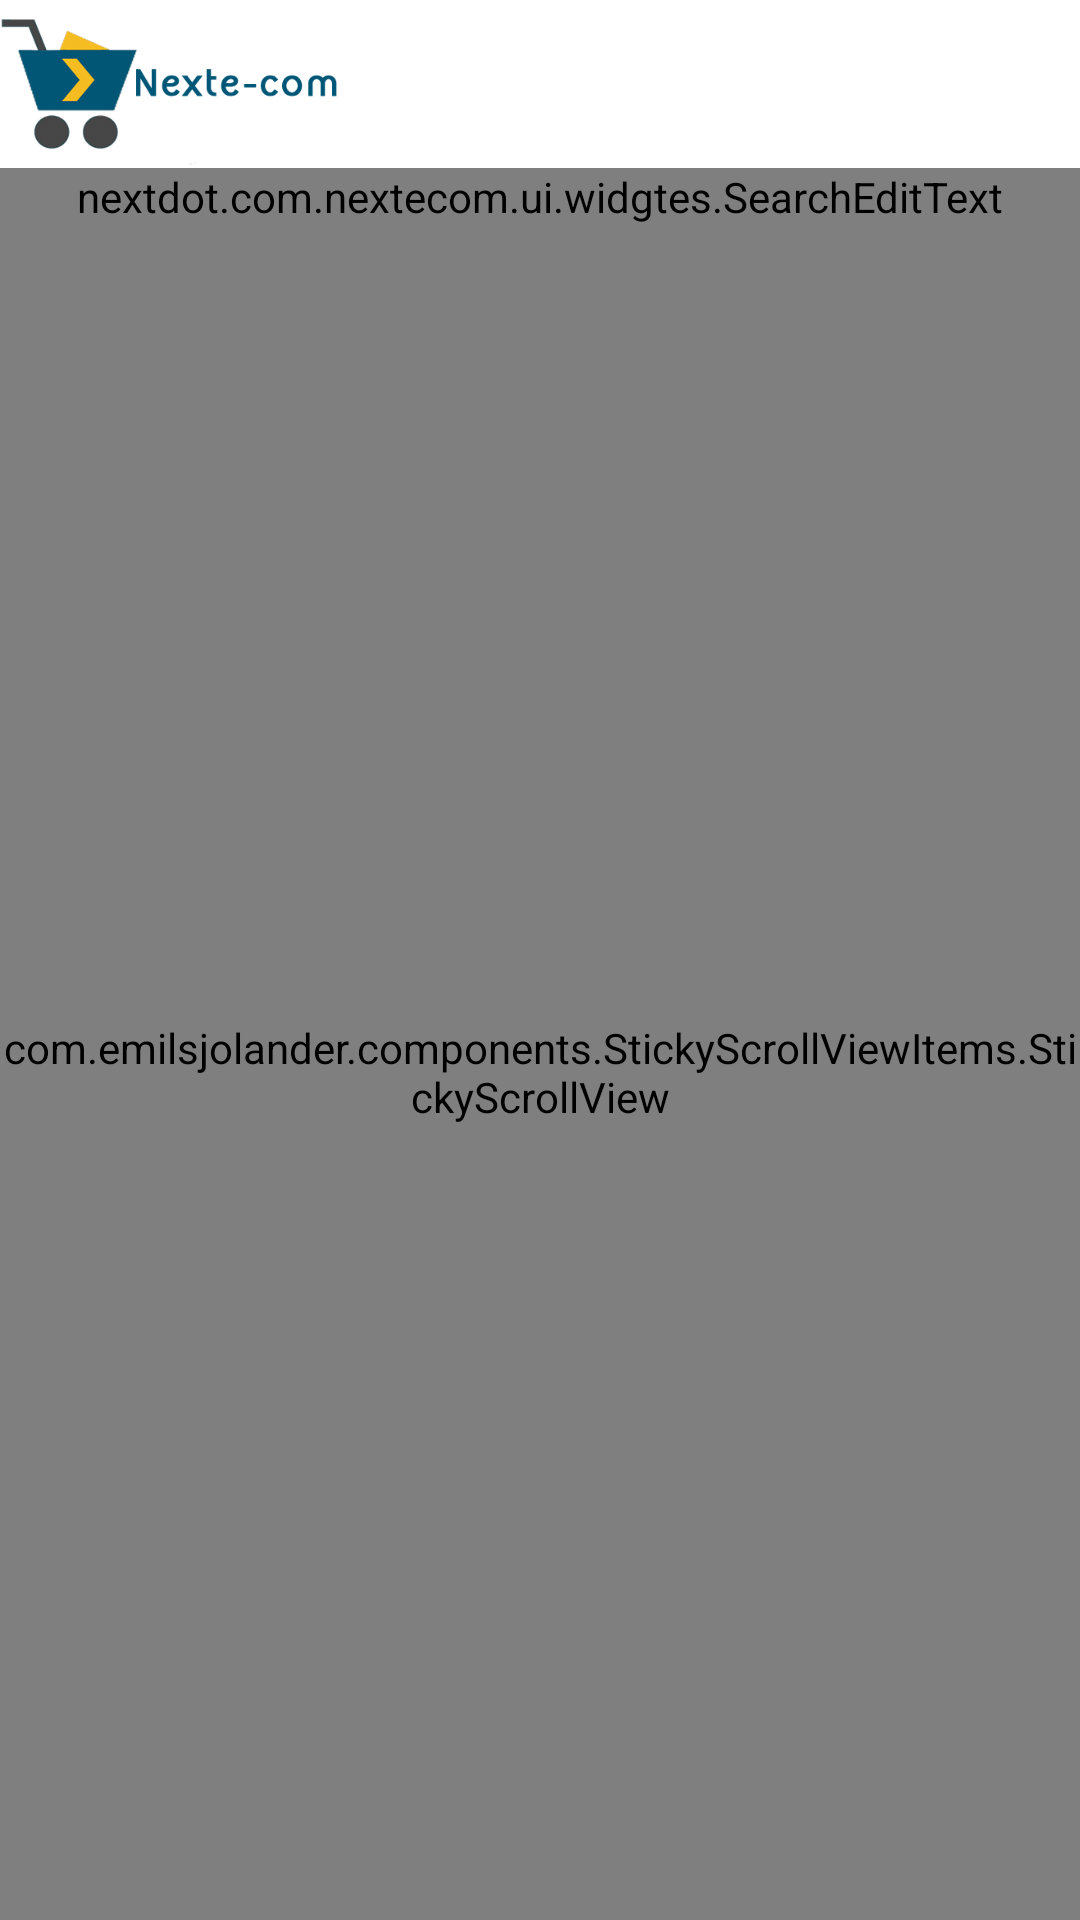

This screen was rendered from an Android layout file. Write that file and the resources it references.
<!-- AndroidManifest.xml: activity theme AppTheme.NoActionBar -->
<!-- res/layout/activity_home.xml -->
<?xml version="1.0" encoding="utf-8"?>
<android.support.v4.widget.DrawerLayout xmlns:android="http://schemas.android.com/apk/res/android"
    xmlns:app="http://schemas.android.com/apk/res-auto"
    xmlns:tools="http://schemas.android.com/tools"
    android:id="@+id/drawer_layout"
    android:layout_width="match_parent"
    android:layout_height="match_parent"
    android:fitsSystemWindows="true"
    tools:openDrawer="start">

    <RelativeLayout
        android:layout_width="match_parent"
        android:layout_height="match_parent"
        android:background="@color/colorPrimary">

        <include layout="@layout/toolbar"></include>

        <nextdot.com.nextecom.ui.widgtes.SearchEditText
            android:id="@+id/search_view"
            android:layout_width="match_parent"
            android:layout_height="wrap_content"
            android:layout_below="@+id/app_bar"
            android:background="@color/dark_background">

        </nextdot.com.nextecom.ui.widgtes.SearchEditText>

        <com.emilsjolander.components.StickyScrollViewItems.StickyScrollView
            android:layout_width="match_parent"
            android:layout_height="match_parent"
            android:layout_below="@id/search_view"
            android:scrollbars="none">

            <LinearLayout
                android:id="@+id/home_container"
                android:layout_width="match_parent"
                android:layout_height="match_parent"
                android:orientation="vertical">

                <HorizontalScrollView
                    android:id="@+id/banner_scroll_view"
                    android:layout_width="match_parent"
                    android:layout_height="wrap_content"
                    android:background="@color/dark_background"
                    android:scrollbars="none">

                    <LinearLayout
                        android:id="@+id/banner_container"
                        android:layout_width="wrap_content"
                        android:layout_height="wrap_content"
                        android:layout_marginBottom="8dp"
                        android:orientation="horizontal">

                    </LinearLayout>
                </HorizontalScrollView>

                <include layout="@layout/shop_category_layout"></include>
            </LinearLayout>
        </com.emilsjolander.components.StickyScrollViewItems.StickyScrollView>
    </RelativeLayout>

    <include layout="@layout/drawer"></include>

</android.support.v4.widget.DrawerLayout>
<!-- res/layout/toolbar.xml (included above) -->
<?xml version="1.0" encoding="utf-8"?>
<android.support.design.widget.AppBarLayout xmlns:android="http://schemas.android.com/apk/res/android"
    xmlns:app="http://schemas.android.com/apk/res-auto"
    android:id="@+id/app_bar"
    android:layout_width="match_parent"
    android:layout_height="wrap_content"
    android:theme="@style/AppTheme.AppBarOverlay">

    <android.support.v7.widget.Toolbar
        android:id="@+id/toolbar"
        android:layout_width="match_parent"
        android:layout_height="?attr/actionBarSize"
        android:background="@color/white"
        android:contentInsetLeft="0dp"
        android:contentInsetStart="0dp"
        app:contentInsetLeft="0dp"
        app:contentInsetStart="0dp"
        android:contentInsetRight="0dp"
        android:contentInsetEnd="0dp"
        app:contentInsetRight="0dp"
        app:contentInsetEnd="0dp"
        app:popupTheme="@style/AppTheme.PopupOverlay">
        <ImageView
            android:layout_width="120dp"
            android:layout_height="wrap_content"
            android:layout_gravity="left"
            android:background="@drawable/nextecom4"/>

    </android.support.v7.widget.Toolbar>

</android.support.design.widget.AppBarLayout>
<!-- res/layout/shop_category_layout.xml (included above) -->
<?xml version="1.0" encoding="utf-8"?>
<RelativeLayout xmlns:android="http://schemas.android.com/apk/res/android"
    android:id="@+id/shop_category"
    android:layout_width="match_parent"
    android:padding="2dp"
    android:layout_marginTop="10dp"
    android:background="@color/white"
    android:layout_height="wrap_content">

    <ImageView
        android:layout_width="60dp"
        android:layout_height="60dp"
        android:id="@+id/add_image"
        android:background="@drawable/category_image"
        android:layout_alignParentTop="true"
        android:layout_centerVertical="true"
        android:layout_alignParentLeft="true"
        android:layout_alignParentStart="true" />

    <TextView
        android:layout_width="wrap_content"
        android:layout_height="wrap_content"
        android:textAppearance="?android:attr/textAppearanceLarge"
        android:text="Shop by Categories"
        android:id="@+id/add_title"
        android:textColor="@color/black"
        android:layout_marginLeft="4dp"
        android:layout_toRightOf="@+id/add_image"
        android:layout_toEndOf="@+id/add_image" />

    <TextView
        android:layout_marginTop="4dp"
        android:layout_width="wrap_content"
        android:layout_height="wrap_content"
        android:textAppearance="?android:attr/textAppearanceSmall"
        android:text="Mobile, Electronic, Home and more.."
        android:id="@+id/add_info"
        android:textColor="@color/black"
        android:layout_below="@+id/add_title"
        android:layout_alignLeft="@+id/add_title"
        android:layout_alignStart="@+id/add_title" />

    <ImageView
        android:layout_width="30dp"
        android:layout_height="30dp"
        android:id="@+id/imageView3"
        android:background="@drawable/ic_image_navigate_next"
        android:layout_alignParentRight="true"
        android:layout_centerVertical="true"
        android:layout_alignParentEnd="true" />
</RelativeLayout>
<!-- res/layout/drawer.xml (included above) -->
<?xml version="1.0" encoding="utf-8"?>
<android.support.design.widget.NavigationView xmlns:android="http://schemas.android.com/apk/res/android"
    android:id="@+id/nav_view"
    android:layout_width="wrap_content"
    android:layout_height="match_parent"
    android:layout_gravity="start"
    android:background="@color/nav_drawer_background"
    android:fitsSystemWindows="true">

    <LinearLayout
        android:layout_width="match_parent"
        android:layout_height="match_parent"
        android:orientation="vertical">

        <include layout="@layout/nav_header_main" />

        <ListView
            android:id="@+id/list_drawer_items"
            android:divider="@color/nav_drawer_background"
            android:layout_width="match_parent"
            android:layout_height="0dp"
            android:layout_weight="1" />

    </LinearLayout>


</android.support.design.widget.NavigationView>
<!-- res/layout/nav_header_main.xml (included above) -->
<?xml version="1.0" encoding="utf-8"?>
<RelativeLayout xmlns:android="http://schemas.android.com/apk/res/android"
    android:layout_width="match_parent"
    android:layout_height="?attr/actionBarSize"
    android:background="@color/white">

    <ImageView
        android:layout_width="?attr/actionBarSize"
        android:layout_height="?attr/actionBarSize"
        android:background="@mipmap/ic_home"
        android:layout_centerVertical="true"
        android:layout_alignParentLeft="true"
        android:layout_margin="8dp"
        android:layout_alignParentStart="true"
        android:id="@+id/imageView4" />

    <ImageView
        android:id="@+id/header_image"
        android:layout_width="120dp"
        android:layout_height="?attr/actionBarSize"
        android:background="@drawable/nextecom4"
        android:layout_alignParentTop="true"
        android:layout_toRightOf="@+id/imageView4"
        android:layout_toEndOf="@+id/imageView4" />

</RelativeLayout>
<!-- resources referenced by this layout -->
<resources>
  <color name="black">#000000</color>
  <color name="colorPrimary">#009EDB</color>
  <color name="dark_background">#005B7D</color>
  <color name="nav_drawer_background">#009EDB</color>
  <color name="white">#FFFFFF</color>
  <!-- drawable category_image: png bitmap (drawable, 5094 bytes) -->
  <!-- drawable ic_image_navigate_next: png bitmap (drawable, 1037 bytes) -->
  <!-- drawable nextecom4: png bitmap (drawable, 22982 bytes) -->
  <!-- mipmap ic_home: png bitmap (mipmap-hdpi, 936 bytes) -->
  <style name="AppTheme.AppBarOverlay" parent="ThemeOverlay.AppCompat.Light" />
  <style name="AppTheme.PopupOverlay" parent="ThemeOverlay.AppCompat.Dark.ActionBar" />
  <style name="AppTheme.NoActionBar">
          <item name="windowActionBar">false</item>
          <item name="windowNoTitle">true</item>
      </style>
</resources>
